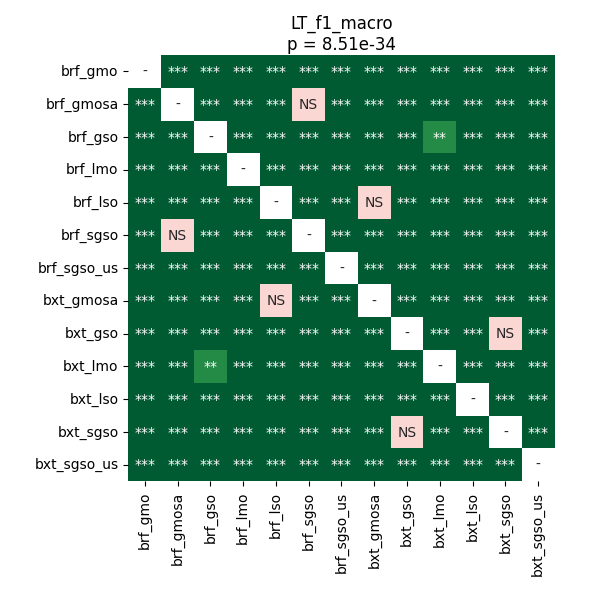

Data behind this chart, as committed beside it:
	brf_gmo	brf_gmosa	brf_gso	brf_lmo	brf_lso	brf_sgso	brf_sgso_us	bxt_gmosa	bxt_gso	bxt_lmo	bxt_lso	bxt_sgso	bxt_sgso_us
brf_gmo	1.0	3.2607823202054796e-05	3.2607823202054796e-05	3.2607823202054796e-05	3.2607823202054796e-05	3.2607823202054796e-05	3.2607823202054796e-05	3.2607823202054796e-05	3.2607823202054796e-05	3.2607823202054796e-05	3.2607823202054796e-05	3.2607823202054796e-05	3.2607823202054796e-05
brf_gmosa	3.2607823202054796e-05	1.0	3.2607823202054796e-05	3.2607823202054796e-05	3.2607823202054796e-05	0.07487	3.2607823202054796e-05	6.433435388513514e-05	3.2607823202054796e-05	3.2607823202054796e-05	3.2607823202054796e-05	3.2607823202054796e-05	3.2607823202054796e-05
brf_gso	3.2607823202054796e-05	3.2607823202054796e-05	1.0	3.2607823202054796e-05	3.2607823202054796e-05	3.2607823202054796e-05	3.2607823202054796e-05	3.2607823202054796e-05	3.2607823202054796e-05	0.002222	3.2607823202054796e-05	3.2607823202054796e-05	3.2607823202054796e-05
brf_lmo	3.2607823202054796e-05	3.2607823202054796e-05	3.2607823202054796e-05	1.0	3.2607823202054796e-05	3.2607823202054796e-05	3.2607823202054796e-05	3.2607823202054796e-05	3.2607823202054796e-05	3.2607823202054796e-05	3.2607823202054796e-05	3.2607823202054796e-05	3.2607823202054796e-05
brf_lso	3.2607823202054796e-05	3.2607823202054796e-05	3.2607823202054796e-05	3.2607823202054796e-05	1.0	3.2607823202054796e-05	3.2607823202054796e-05	0.07487	3.2607823202054796e-05	3.2607823202054796e-05	3.2607823202054796e-05	3.2607823202054796e-05	3.2607823202054796e-05
brf_sgso	3.2607823202054796e-05	0.07487	3.2607823202054796e-05	3.2607823202054796e-05	3.2607823202054796e-05	1.0	3.2607823202054796e-05	3.2607823202054796e-05	3.2607823202054796e-05	3.2607823202054796e-05	3.2607823202054796e-05	3.2607823202054796e-05	3.2607823202054796e-05
brf_sgso_us	3.2607823202054796e-05	3.2607823202054796e-05	3.2607823202054796e-05	3.2607823202054796e-05	3.2607823202054796e-05	3.2607823202054796e-05	1.0	3.2607823202054796e-05	3.2607823202054796e-05	3.2607823202054796e-05	3.2607823202054796e-05	3.2607823202054796e-05	3.2607823202054796e-05
bxt_gmosa	3.2607823202054796e-05	6.433435388513514e-05	3.2607823202054796e-05	3.2607823202054796e-05	0.07487	3.2607823202054796e-05	3.2607823202054796e-05	1.0	3.2607823202054796e-05	3.2607823202054796e-05	3.2607823202054796e-05	3.2607823202054796e-05	3.2607823202054796e-05
bxt_gso	3.2607823202054796e-05	3.2607823202054796e-05	3.2607823202054796e-05	3.2607823202054796e-05	3.2607823202054796e-05	3.2607823202054796e-05	3.2607823202054796e-05	3.2607823202054796e-05	1.0	3.2607823202054796e-05	3.2607823202054796e-05	0.1297	3.2607823202054796e-05
bxt_lmo	3.2607823202054796e-05	3.2607823202054796e-05	0.002222	3.2607823202054796e-05	3.2607823202054796e-05	3.2607823202054796e-05	3.2607823202054796e-05	3.2607823202054796e-05	3.2607823202054796e-05	1.0	3.2607823202054796e-05	3.2607823202054796e-05	3.2607823202054796e-05
bxt_lso	3.2607823202054796e-05	3.2607823202054796e-05	3.2607823202054796e-05	3.2607823202054796e-05	3.2607823202054796e-05	3.2607823202054796e-05	3.2607823202054796e-05	3.2607823202054796e-05	3.2607823202054796e-05	3.2607823202054796e-05	1.0	3.2607823202054796e-05	3.2607823202054796e-05
bxt_sgso	3.2607823202054796e-05	3.2607823202054796e-05	3.2607823202054796e-05	3.2607823202054796e-05	3.2607823202054796e-05	3.2607823202054796e-05	3.2607823202054796e-05	3.2607823202054796e-05	0.1297	3.2607823202054796e-05	3.2607823202054796e-05	1.0	3.2607823202054796e-05
bxt_sgso_us	3.2607823202054796e-05	3.2607823202054796e-05	3.2607823202054796e-05	3.2607823202054796e-05	3.2607823202054796e-05	3.2607823202054796e-05	3.2607823202054796e-05	3.2607823202054796e-05	3.2607823202054796e-05	3.2607823202054796e-05	3.2607823202054796e-05	3.2607823202054796e-05	1.0
